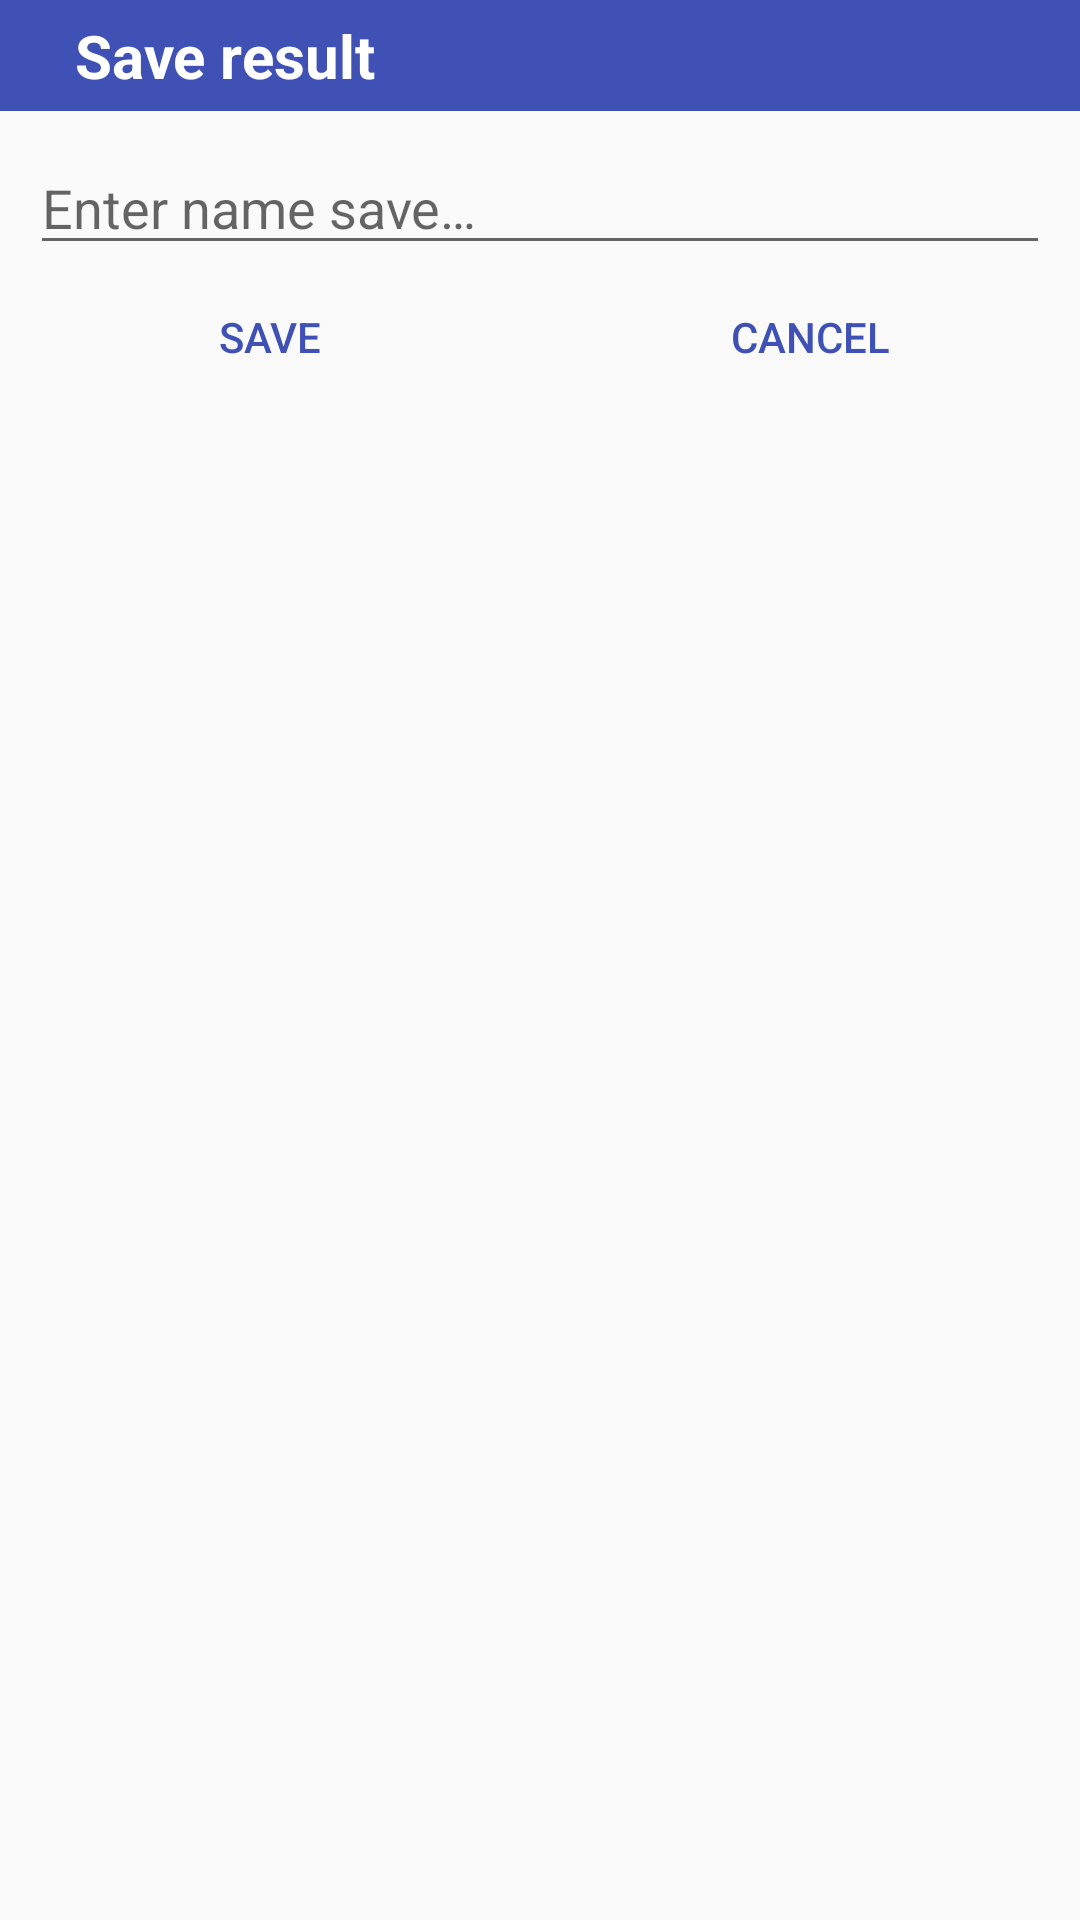

Reconstruct the res/layout file that produces this screen, plus the resources it refers to.
<!-- AndroidManifest.xml: application theme AppTheme -->
<!-- res/layout/alert_dialog_name_saving.xml -->
<?xml version="1.0" encoding="utf-8"?>
<LinearLayout xmlns:android="http://schemas.android.com/apk/res/android"
              xmlns:tools="http://schemas.android.com/tools"
              android:orientation="vertical"
              android:layout_width="match_parent"
              android:layout_height="wrap_content">

    <TextView
            android:layout_width="match_parent"
            android:layout_height="wrap_content"
            android:background="@color/colorPrimary"
            android:text="@string/text_save_result"
            android:padding="5dp"
            android:paddingStart="25dp"
            android:textStyle="bold"
            android:textSize="20sp"
            android:textColor="@color/white"
            tools:ignore="RtlSymmetry"/>

    <EditText
            android:id="@+id/edt_name_save"
            android:layout_width="match_parent"
            android:layout_height="wrap_content"
            android:hint="@string/hint_enter_name_saving"
            android:inputType="text"
            android:layout_marginTop="10dp"
            android:layout_marginStart="10dp"
            android:layout_marginEnd="10dp"/>

    <TextView
            android:id="@+id/tv_error"
            android:layout_width="match_parent"
            android:layout_height="wrap_content"
            android:textColor="@color/red"
            android:drawableStart="@drawable/ic_error"
            android:layout_marginStart="10dp"
            android:gravity="center_vertical"
            android:layout_marginEnd="10dp"
            android:drawablePadding="4dp"
            android:visibility="gone"/>

    <LinearLayout
            android:layout_width="match_parent"
            android:layout_height="wrap_content"
            android:orientation="horizontal">

        <Button
                android:id="@+id/btn_save"
                android:layout_width="0dp"
                android:layout_height="wrap_content"
                android:layout_weight="1"
                style="@style/Widget.AppCompat.Button.Borderless"
                android:text="@string/text_btn_save"
                android:textColor="@color/colorPrimary"/>

        <Button
                android:id="@+id/btn_cancel"
                android:layout_width="0dp"
                android:layout_height="wrap_content"
                android:layout_weight="1"
                style="@style/Widget.AppCompat.Button.Borderless"
                android:text="@string/text_btn_cancel"
                android:textColor="@color/colorPrimary"/>
    </LinearLayout>

</LinearLayout>
<!-- resources referenced by this layout -->
<resources>
  <color name="colorPrimary">#3F51B5</color>
  <color name="red">#D62136</color>
  <color name="white">#fff</color>
  <!-- drawable ic_error (drawable) -->
  <vector xmlns:android="http://schemas.android.com/apk/res/android"
          android:width="24dp"
          android:height="24dp"
          android:viewportWidth="24.0"
          android:viewportHeight="24.0">
      <path
          android:fillColor="#d42137"
          android:pathData="M12,2C6.48,2 2,6.48 2,12s4.48,10 10,10 10,-4.48 10,-10S17.52,2 12,2zM13,17h-2v-2h2v2zM13,13h-2L11,7h2v6z"/>
  </vector>
  <string name="hint_enter_name_saving">Enter name save…</string>
  <string name="text_btn_cancel">Cancel</string>
  <string name="text_btn_save">Save</string>
  <string name="text_save_result">Save result</string>
  <style name="AppTheme" parent="Theme.AppCompat.Light.NoActionBar">
          
          <item name="colorPrimary">@color/colorPrimary</item>
          <item name="colorPrimaryDark">@color/colorPrimaryDark</item>
          <item name="colorAccent">@color/colorAccent</item>
      </style>
  <color name="colorPrimaryDark">#303F9F</color>
  <color name="colorAccent">#FF4081</color>
</resources>
